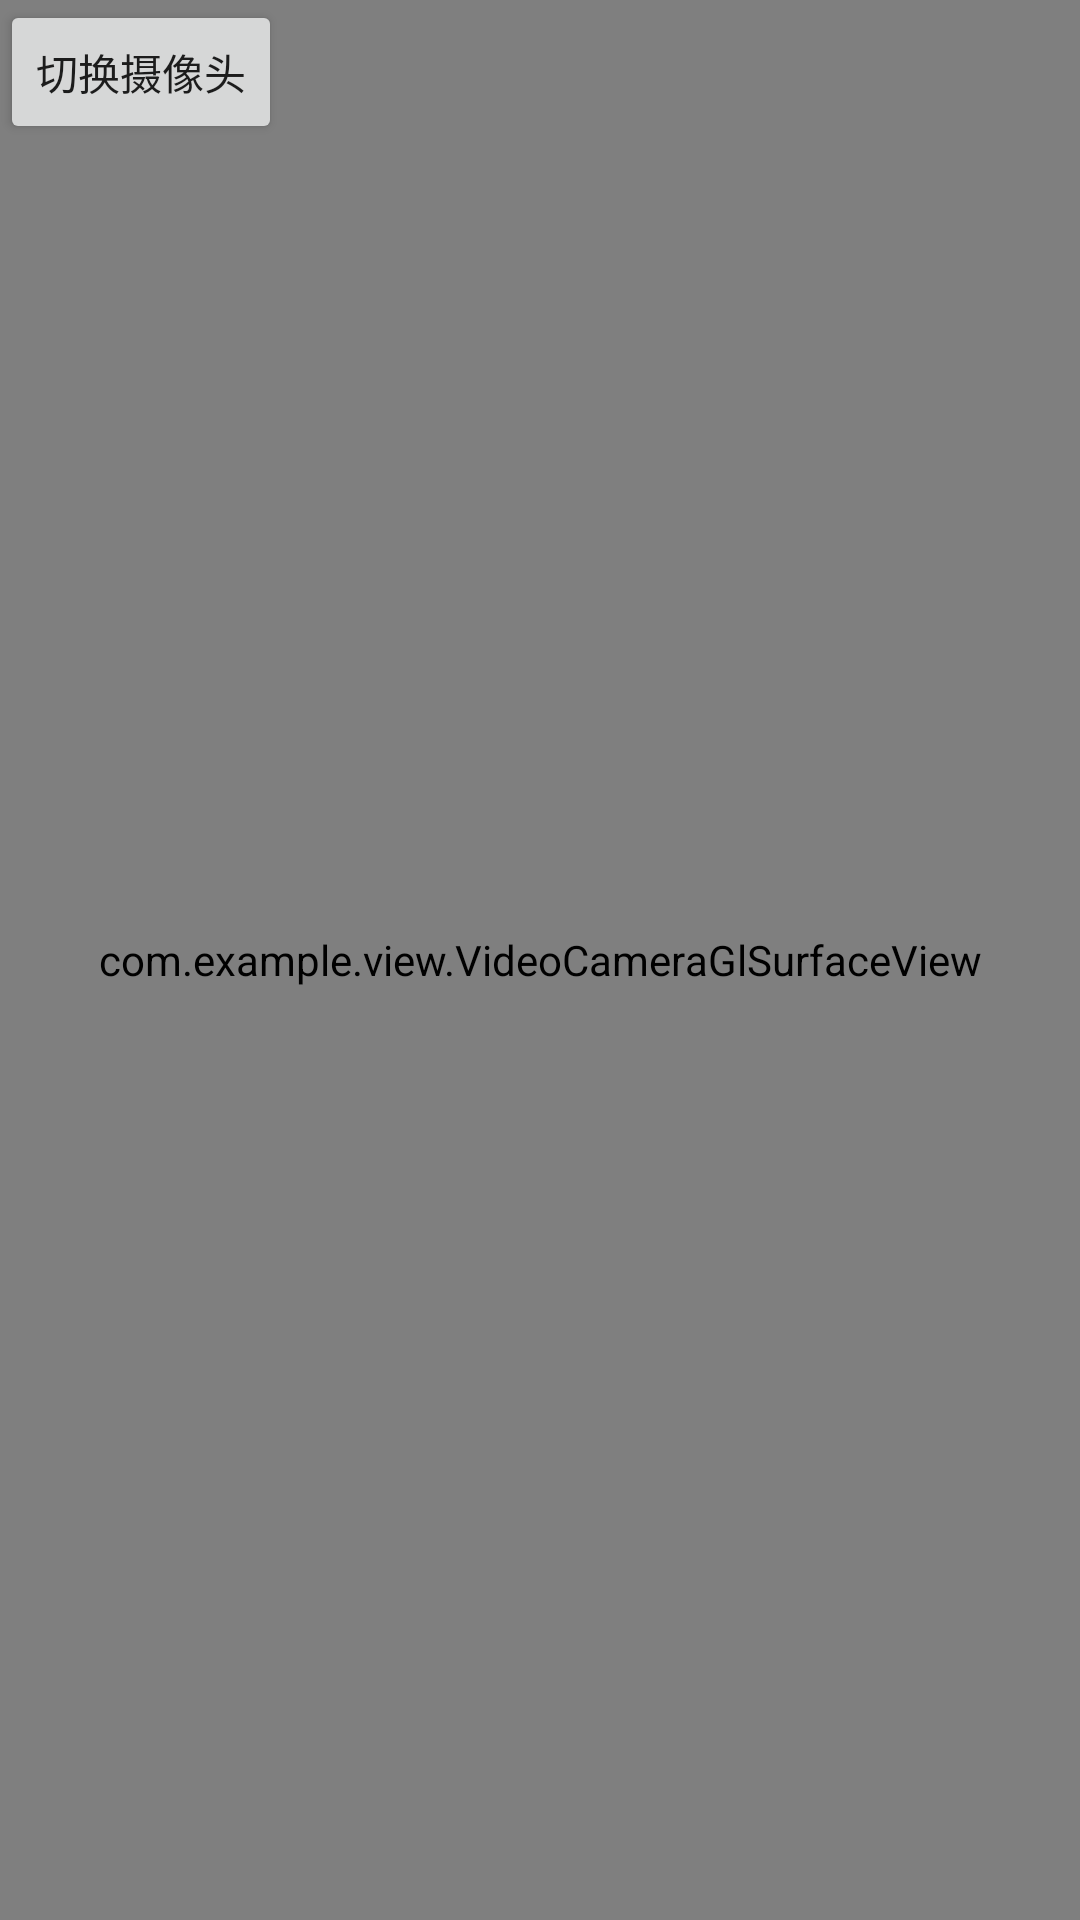

This screen was rendered from an Android layout file. Write that file and the resources it references.
<!-- AndroidManifest.xml: application theme MyTheme -->
<!-- res/layout/activity_video_camera.xml -->
<?xml version="1.0" encoding="utf-8"?>
<LinearLayout xmlns:android="http://schemas.android.com/apk/res/android"
    xmlns:app="http://schemas.android.com/apk/res-auto"
    xmlns:tools="http://schemas.android.com/tools"
    android:layout_width="match_parent"
    android:layout_height="match_parent"
    android:orientation="vertical"
    tools:context=".CameraActivity">

    <FrameLayout
        android:layout_width="match_parent"
        android:layout_height="match_parent">

        <com.example.view.VideoCameraGlSurfaceView
            android:id="@+id/surface"
            android:layout_width="match_parent"
            android:layout_height="match_parent" />

        <LinearLayout
            android:layout_width="match_parent"
            android:orientation="vertical"
            android:layout_height="match_parent">

            <Button
                android:id="@+id/switch_cam"
                android:layout_width="wrap_content"
                android:layout_height="wrap_content"
                android:text="切换摄像头"
                />

        </LinearLayout>

    </FrameLayout>

</LinearLayout>
<!-- resources referenced by this layout -->
<resources>
  <style name="MyTheme" parent="Theme.AppCompat.Light.NoActionBar">
          <item name="android:windowFullscreen">true</item>
          <item name="android:windowNoTitle">true</item>
      </style>
</resources>
